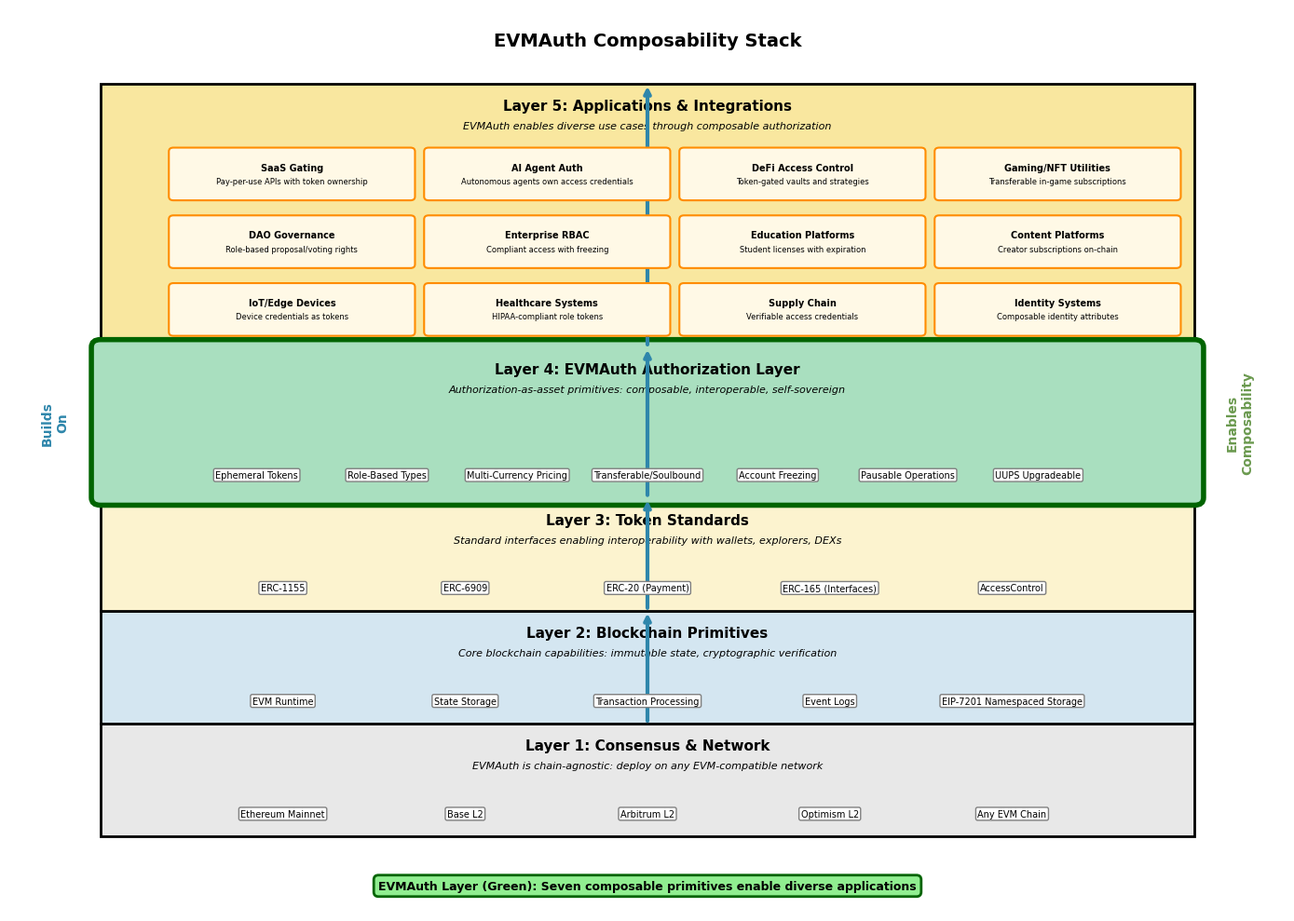

Recreate this plot in Python.
#!/usr/bin/env python3
"""
EVMAuth Composability Stack
Layer cake diagram showing how EVMAuth integrates into the blockchain ecosystem
"""

import matplotlib.pyplot as plt
import matplotlib.patches as mpatches
from matplotlib.patches import FancyBboxPatch, Rectangle
import numpy as np

# Set publication-quality style
plt.style.use('seaborn-v0_8-paper')
plt.rcParams['font.family'] = 'serif'
plt.rcParams['font.serif'] = ['Computer Modern Roman']
plt.rcParams['text.usetex'] = False
plt.rcParams['font.size'] = 10

fig, ax = plt.subplots(figsize=(14, 10))
ax.set_xlim(0, 14)
ax.set_ylim(0, 12)
ax.axis('off')

# Layer specifications: (y_position, height, color, title, components)
layers = [
    # Layer 1: Consensus (bottom)
    {
        'y': 1,
        'height': 1.5,
        'color': '#E8E8E8',
        'title': 'Layer 1: Consensus & Network',
        'components': [
            'Ethereum Mainnet',
            'Base L2',
            'Arbitrum L2',
            'Optimism L2',
            'Any EVM Chain'
        ],
        'description': 'EVMAuth is chain-agnostic: deploy on any EVM-compatible network'
    },
    # Layer 2: Blockchain primitives
    {
        'y': 2.5,
        'height': 1.5,
        'color': '#D4E6F1',
        'title': 'Layer 2: Blockchain Primitives',
        'components': [
            'EVM Runtime',
            'State Storage',
            'Transaction Processing',
            'Event Logs',
            'EIP-7201 Namespaced Storage'
        ],
        'description': 'Core blockchain capabilities: immutable state, cryptographic verification'
    },
    # Layer 3: Token standards
    {
        'y': 4,
        'height': 1.5,
        'color': '#FCF3CF',
        'title': 'Layer 3: Token Standards',
        'components': [
            'ERC-1155',
            'ERC-6909',
            'ERC-20 (Payment)',
            'ERC-165 (Interfaces)',
            'AccessControl'
        ],
        'description': 'Standard interfaces enabling interoperability with wallets, explorers, DEXs'
    },
    # Layer 4: EVMAuth (the focus)
    {
        'y': 5.5,
        'height': 2,
        'color': '#A9DFBF',
        'title': 'Layer 4: EVMAuth Authorization Layer',
        'components': [
            'Ephemeral Tokens',
            'Role-Based Types',
            'Multi-Currency Pricing',
            'Transferable/Soulbound',
            'Account Freezing',
            'Pausable Operations',
            'UUPS Upgradeable'
        ],
        'description': 'Authorization-as-asset primitives: composable, interoperable, self-sovereign'
    },
    # Layer 5: Applications
    {
        'y': 7.5,
        'height': 3.5,
        'color': '#F9E79F',
        'title': 'Layer 5: Applications & Integrations',
        'components': [],  # Will be drawn separately as grid
        'description': 'EVMAuth enables diverse use cases through composable authorization',
        'use_cases': [
            ('SaaS Gating', 'Pay-per-use APIs with token ownership'),
            ('AI Agent Auth', 'Autonomous agents own access credentials'),
            ('DeFi Access Control', 'Token-gated vaults and strategies'),
            ('Gaming/NFT Utilities', 'Transferable in-game subscriptions'),
            ('DAO Governance', 'Role-based proposal/voting rights'),
            ('Enterprise RBAC', 'Compliant access with freezing'),
            ('Education Platforms', 'Student licenses with expiration'),
            ('Content Platforms', 'Creator subscriptions on-chain'),
            ('IoT/Edge Devices', 'Device credentials as tokens'),
            ('Healthcare Systems', 'HIPAA-compliant role tokens'),
            ('Supply Chain', 'Verifiable access credentials'),
            ('Identity Systems', 'Composable identity attributes')
        ]
    }
]

# Draw layers bottom-up
for i, layer in enumerate(layers):
    y = layer['y']
    height = layer['height']
    color = layer['color']

    # Main layer box
    if i == 3:  # EVMAuth layer - make it stand out
        box = FancyBboxPatch((1, y), 12, height,
                            boxstyle="round,pad=0.1",
                            edgecolor='darkgreen', facecolor=color,
                            linewidth=4, zorder=2)
    else:
        box = Rectangle((1, y), 12, height,
                       edgecolor='black', facecolor=color,
                       linewidth=2, zorder=1)
    ax.add_patch(box)

    # Layer title
    ax.text(7, y + height - 0.2, layer['title'],
            ha='center', va='top', fontsize=11,
            fontweight='bold', zorder=3)

    # Layer description
    ax.text(7, y + height - 0.5, layer['description'],
            ha='center', va='top', fontsize=8,
            style='italic', zorder=3)

    # Components
    if i < 4:  # Not the application layer
        # Horizontal list of components
        num_components = len(layer['components'])
        component_width = 10 / num_components
        for j, component in enumerate(layer['components']):
            x_pos = 2 + j * component_width
            y_pos = y + 0.3
            ax.text(x_pos + component_width/2, y_pos, component,
                    ha='center', va='center', fontsize=7,
                    bbox=dict(boxstyle='round,pad=0.2', facecolor='white',
                             edgecolor='gray', linewidth=1),
                    zorder=4)
    else:
        # Application layer - grid of use cases
        use_cases = layer['use_cases']
        rows = 3
        cols = 4
        box_width = 2.6
        box_height = 0.6
        start_x = 1.8
        start_y = y + 0.2

        for idx, (title, desc) in enumerate(use_cases):
            row = idx // cols
            col = idx % cols
            x_pos = start_x + col * (box_width + 0.2)
            y_pos = start_y + (rows - 1 - row) * (box_height + 0.3)

            # Use case box
            case_box = FancyBboxPatch((x_pos, y_pos), box_width, box_height,
                                     boxstyle="round,pad=0.05",
                                     edgecolor='darkorange', facecolor='#FFF9E6',
                                     linewidth=1.5, zorder=4)
            ax.add_patch(case_box)

            # Title
            ax.text(x_pos + box_width/2, y_pos + box_height - 0.15,
                    title, ha='center', va='top', fontsize=7,
                    fontweight='bold', zorder=5)

            # Description
            ax.text(x_pos + box_width/2, y_pos + 0.15,
                    desc, ha='center', va='bottom', fontsize=6,
                    zorder=5, wrap=True)

# Add connecting arrows showing data flow
arrow_props = dict(arrowstyle='->', lw=3, color='#2E86AB')

# Consensus → Blockchain
ax.annotate('', xy=(7, 4), xytext=(7, 2.5),
            arrowprops=arrow_props)

# Blockchain → Standards
ax.annotate('', xy=(7, 5.5), xytext=(7, 4),
            arrowprops=arrow_props)

# Standards → EVMAuth
ax.annotate('', xy=(7, 7.5), xytext=(7, 5.5),
            arrowprops=arrow_props)

# EVMAuth → Applications
ax.annotate('', xy=(7, 11), xytext=(7, 7.5),
            arrowprops=arrow_props)

# Add side annotations
ax.text(0.5, 6.5, 'Builds\nOn', rotation=90, ha='center', va='center',
        fontsize=10, fontweight='bold', color='#2E86AB')

ax.text(13.5, 6.5, 'Enables\nComposability', rotation=90, ha='center', va='center',
        fontsize=10, fontweight='bold', color='#6A994E')

# Title
ax.text(7, 11.5, 'EVMAuth Composability Stack',
        ha='center', fontsize=14, fontweight='bold')

# Legend for Layer 4
legend_y = 0.3
ax.text(7, legend_y, 'EVMAuth Layer (Green): Seven composable primitives enable diverse applications',
        ha='center', fontsize=9, fontweight='bold',
        bbox=dict(boxstyle='round,pad=0.4', facecolor='lightgreen',
                 edgecolor='darkgreen', linewidth=2))

plt.tight_layout()
plt.savefig('composability_stack.pdf', dpi=300, bbox_inches='tight')
plt.savefig('composability_stack.png', dpi=300, bbox_inches='tight')
print("✓ Generated: composability_stack.pdf/png")
plt.close()
